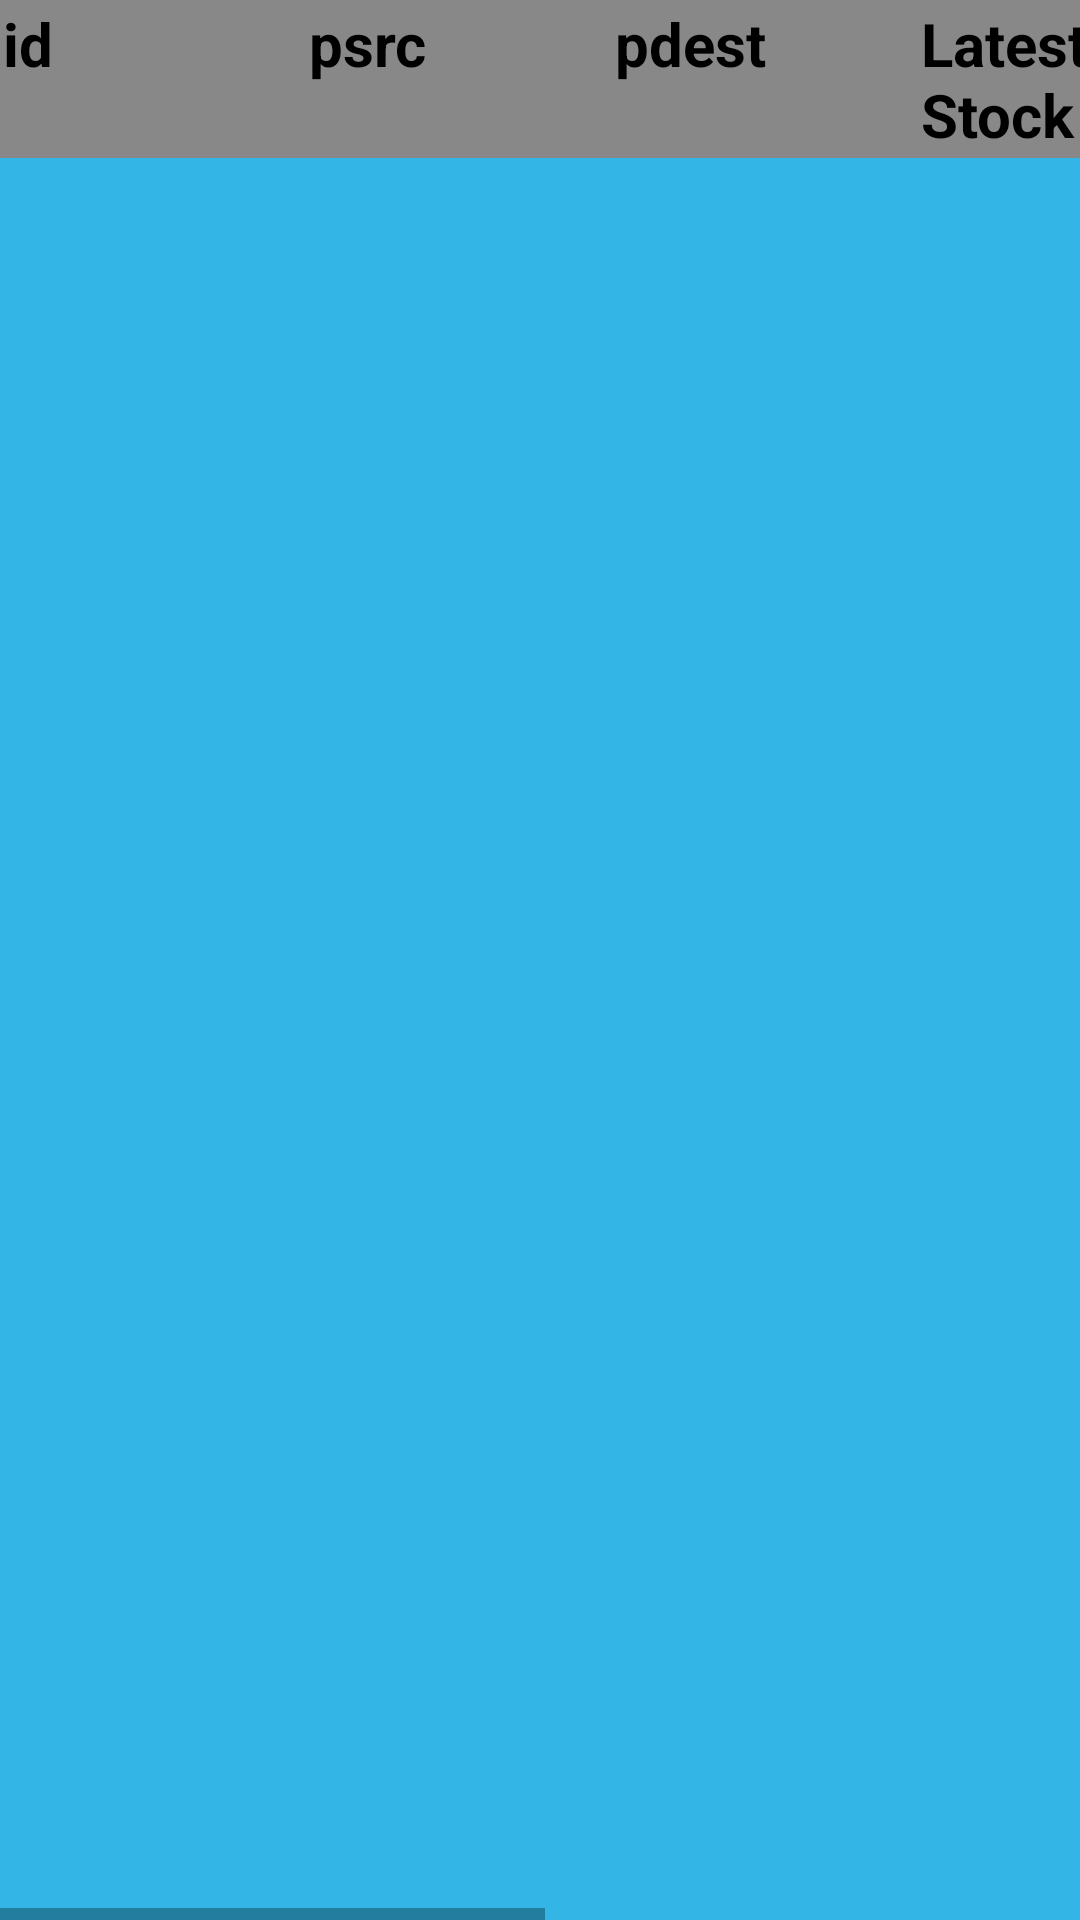

Reconstruct the res/layout file that produces this screen, plus the resources it refers to.
<!-- AndroidManifest.xml: application theme SplashScreen -->
<!-- res/layout/layout_ipv4.xml -->
<?xml version="1.0" encoding="utf-8"?>
<LinearLayout xmlns:android="http://schemas.android.com/apk/res/android"
    xmlns:app="http://schemas.android.com/apk/res-auto"
    xmlns:tools="http://schemas.android.com/tools"
    android:layout_width="match_parent"
    android:layout_height="match_parent"
    android:orientation="vertical"
    android:weightSum="1"
    tools:context=".MainActivity">

    <HorizontalScrollView
        android:layout_width="match_parent"
        android:layout_height="match_parent">

        <LinearLayout
            android:layout_width="match_parent"
            android:layout_height="match_parent"
            android:background="@android:color/holo_blue_light"
            android:orientation="vertical">

            <LinearLayout
                android:layout_width="match_parent"
                android:layout_height="wrap_content"
                android:background="#888888"
                android:orientation="horizontal">

                <TextView
                    android:id="@+id/txtItemRef"
                    android:layout_width="100dp"
                    android:layout_height="wrap_content"
                    android:layout_margin="1dp"
                    android:text="id"
                    android:textColor="#000"
                    android:textSize="20sp"
                    android:textStyle="bold" />
                <TextView
                    android:id="@+id/txtItemName"
                    android:layout_width="100dp"
                    android:layout_height="wrap_content"
                    android:layout_margin="1dp"
                    android:text="psrc"
                    android:textColor="#000"
                    android:textSize="20sp"
                    android:textStyle="bold" />

                <TextView
                    android:id="@+id/txtSupp"
                    android:layout_width="100dp"
                    android:layout_height="wrap_content"
                    android:layout_margin="1dp"
                    android:text="pdest"
                    android:textColor="#000"
                    android:textSize="20sp"
                    android:textStyle="bold" />

                <TextView
                    android:id="@+id/txtLatest"
                    android:layout_width="100dp"
                    android:layout_height="wrap_content"
                    android:layout_margin="1dp"
                    android:text="Latest Stock"
                    android:textColor="#000"
                    android:textSize="20sp"
                    android:textStyle="bold" />

                <TextView
                    android:id="@+id/txtSale"
                    android:layout_width="100dp"
                    android:layout_height="wrap_content"
                    android:layout_margin="1dp"
                    android:text="Sale Price"
                    android:textColor="#000"
                    android:textSize="20sp"
                    android:textStyle="bold" />

                <TextView
                    android:id="@+id/txtBin"
                    android:layout_width="100dp"
                    android:layout_height="wrap_content"
                    android:layout_margin="1dp"
                    android:text="Bin number"
                    android:textColor="#000"
                    android:textSize="20sp"
                    android:textStyle="bold" />

                <TextView
                    android:id="@+id/txtBalance"
                    android:layout_width="100dp"
                    android:layout_height="wrap_content"
                    android:layout_margin="1dp"
                    android:text="Balance"
                    android:textColor="#000"
                    android:textSize="20sp"
                    android:textStyle="bold" />

            </LinearLayout>

            <ListView
                android:id="@+id/lstStockItems"
                android:layout_width="match_parent"
                android:layout_height="wrap_content"
                android:background="@android:color/holo_orange_dark"
                android:scrollbars="horizontal|vertical" />
        </LinearLayout>
    </HorizontalScrollView>

</LinearLayout>
<!-- resources referenced by this layout -->
<resources>
  <style name="SplashScreen" parent="Theme.MaterialComponents.DayNight.NoActionBar">
          <item name="android:windowBackground">@drawable/splash</item>
          <item name="android:statusBarColor" tools:targetApi="l">?attr/colorOnPrimary</item>
      </style>
  <!-- drawable splash: vector/xml drawable (drawable, 41755 chars, omitted) -->
</resources>
